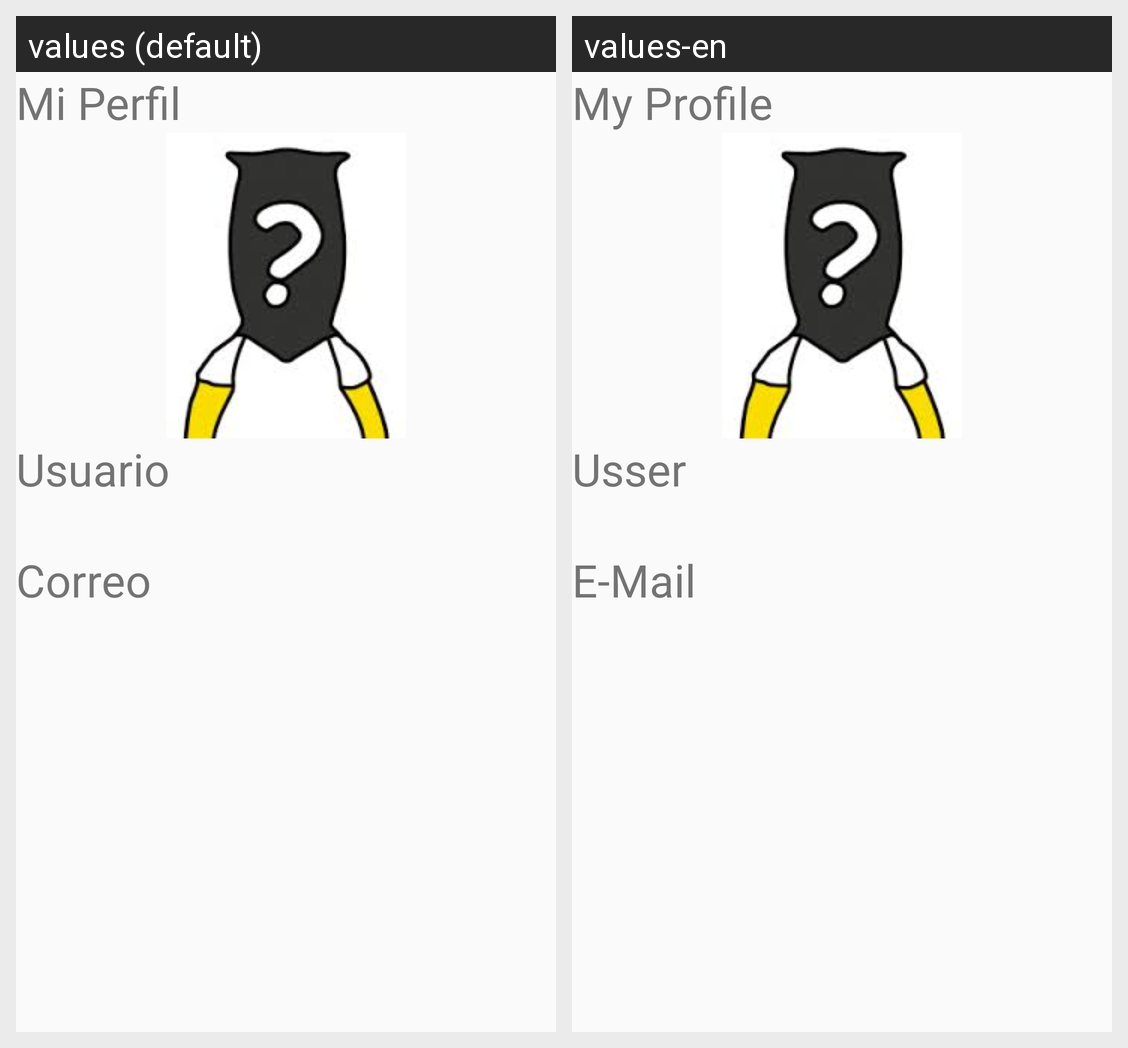

The Android screen above is rendered under two locales of the same app. Produce the string resources it draws, with the default and per-locale values.
Android screen res/layout/activity_perfil.xml rendered under 2 locales, left to right: values (default), values-en. Device: Nexus 5 (rendered at 1080×1920; each locale shown at half size, 540×960, under a caption strip naming it); theme AppTheme.
Strings drawn on this screen, with the default value and each locale's value (text and hints the layout hard-codes, and strings that could not be matched under every locale, appear in the picture but are not listed):

miperfil
  values: Mi Perfil
  values-en: My Profile

username
  values: Usuario
  values-en: Usser

eMail
  values: Correo
  values-en: E-Mail
